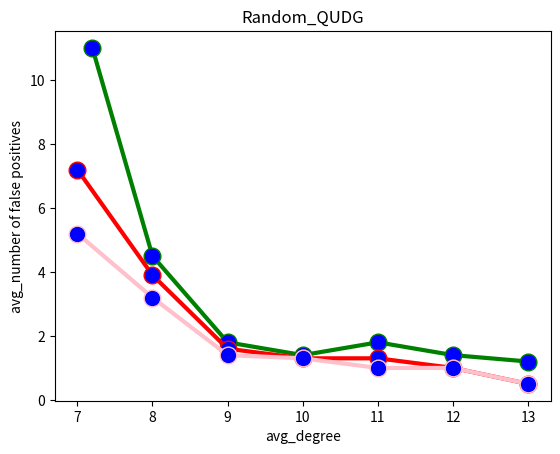

The script that saved this image:
# importing the required module
import matplotlib.pyplot as plt

# lambda=5
x1 = [7.2,8,9,10,11,12,13]
y1 = [11,4.5,1.8,1.4,1.8,1.4,1.2]
plt.plot(x1, y1, label = "line 1")
plt.plot(x1, y1, color='green',  linewidth = 3,marker='o', markerfacecolor='blue', markersize=12)
# lambda=6
x2 = [7,8,9,10,11,12,13]
y2 = [7.2,3.9,1.6,1.3,1.3,1.0,0.5]
plt.plot(x2, y2, label = "line 2")
plt.plot(x2, y2, color='red',  linewidth = 3,marker='o', markerfacecolor='blue', markersize=12)
# lambda=7
x3 = [7,8,9,10,11,12,13]
y3 = [5.2,3.2,1.4,1.3,1.0,1.0,0.5]
plt.plot(x3, y3, label = "line 2")
plt.plot(x3, y3, color='pink',  linewidth = 3,marker='o', markerfacecolor='blue', markersize=12)

# naming the x axis
plt.xlabel('avg_degree')
# naming the y axis
plt.ylabel('avg_number of false positives')

# giving a title to my graph
plt.title('Random_QUDG')

# function to show the plot
plt.show()
